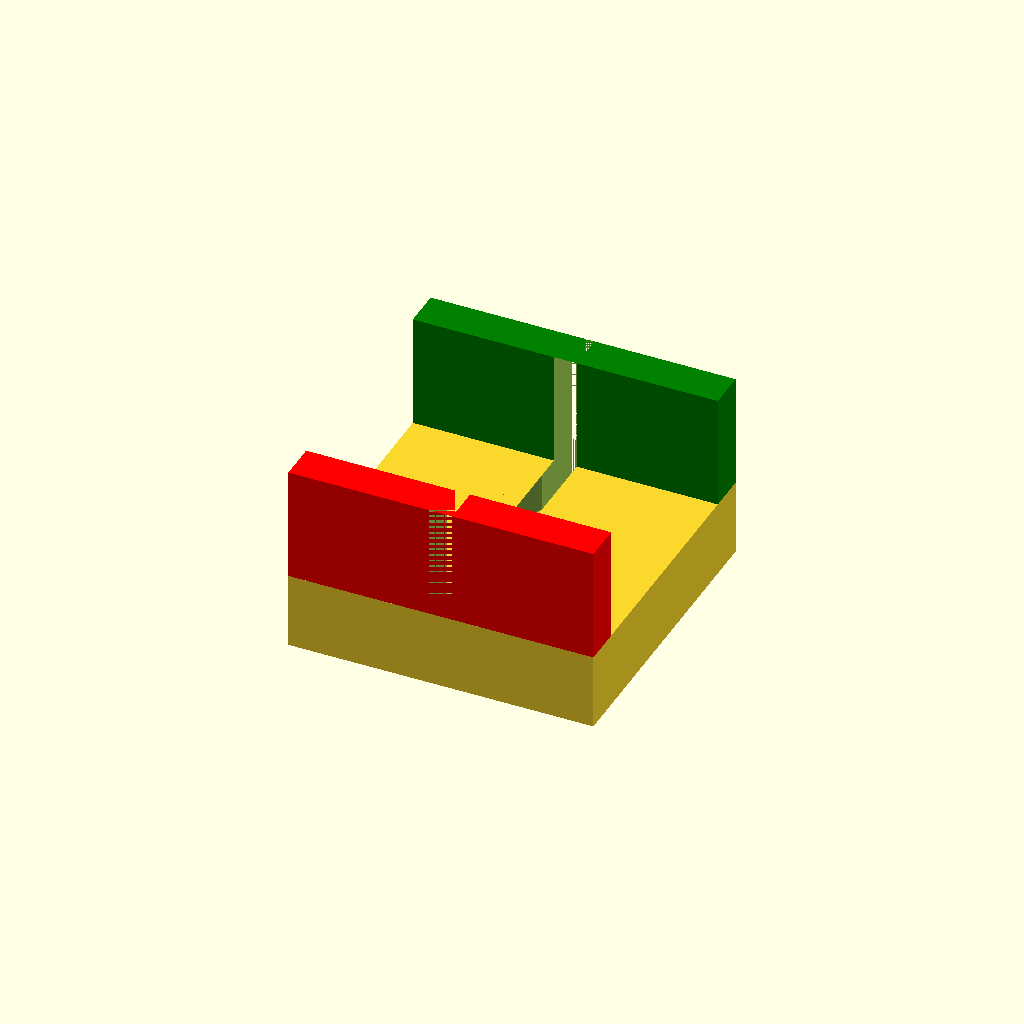
Cell 1: the model at its default parameters.
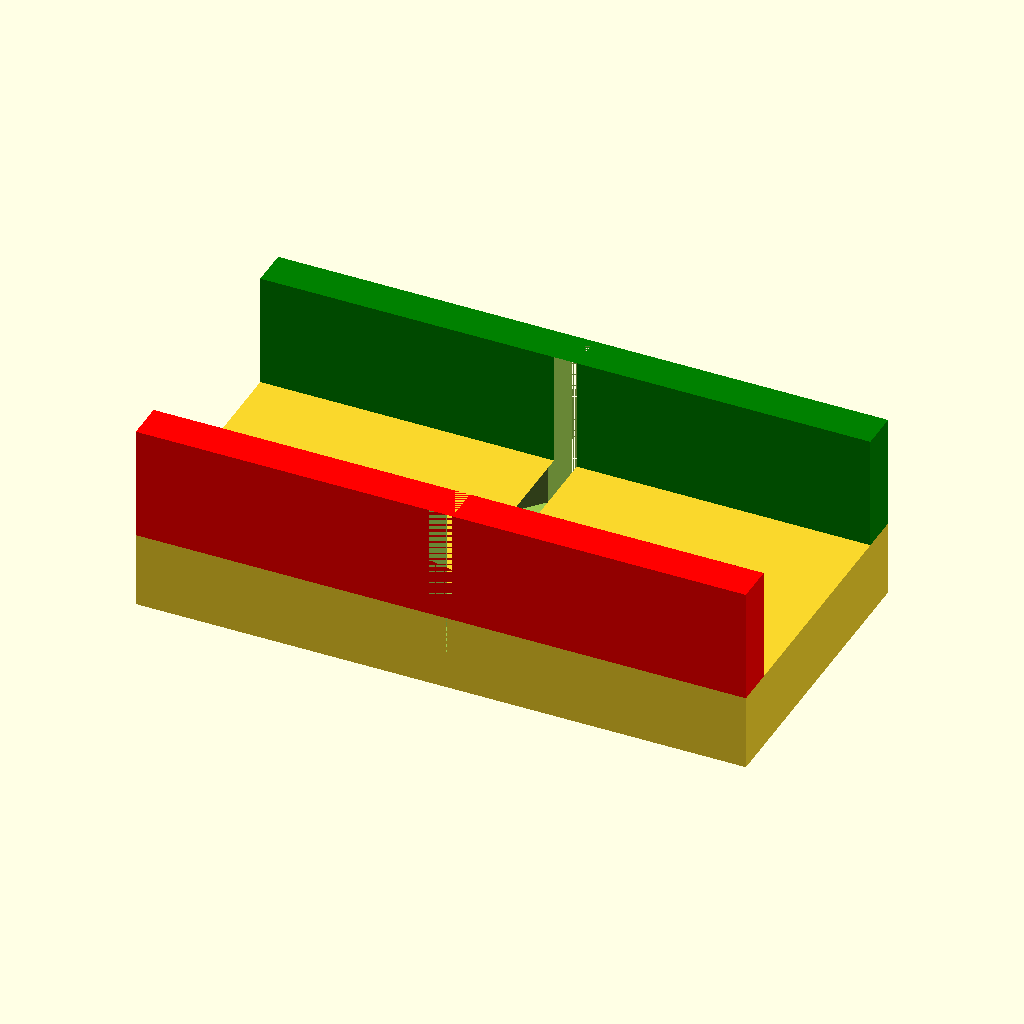
Cell 2: w = 80 (everything else at default).
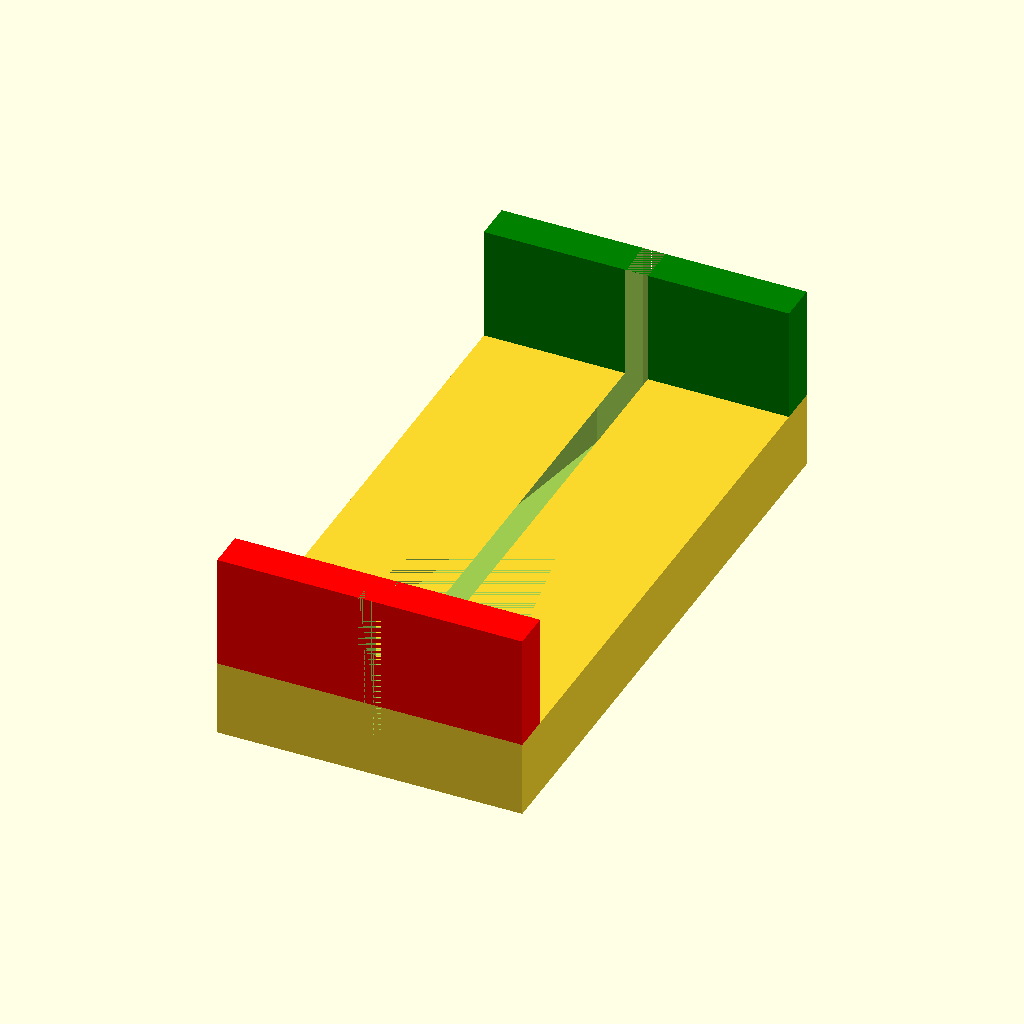
Cell 3 — d set to 80, the other parameters unchanged.
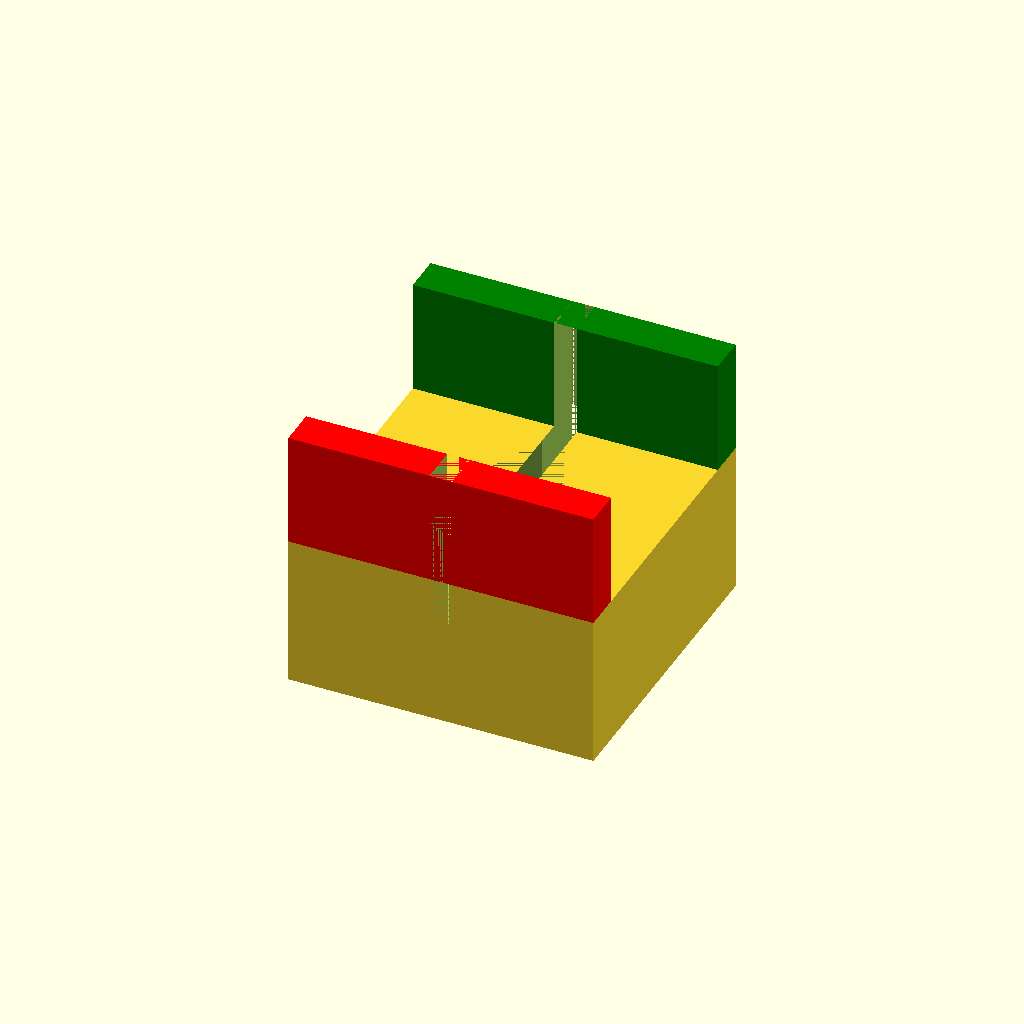
Cell 4: h = 20 (everything else at default).
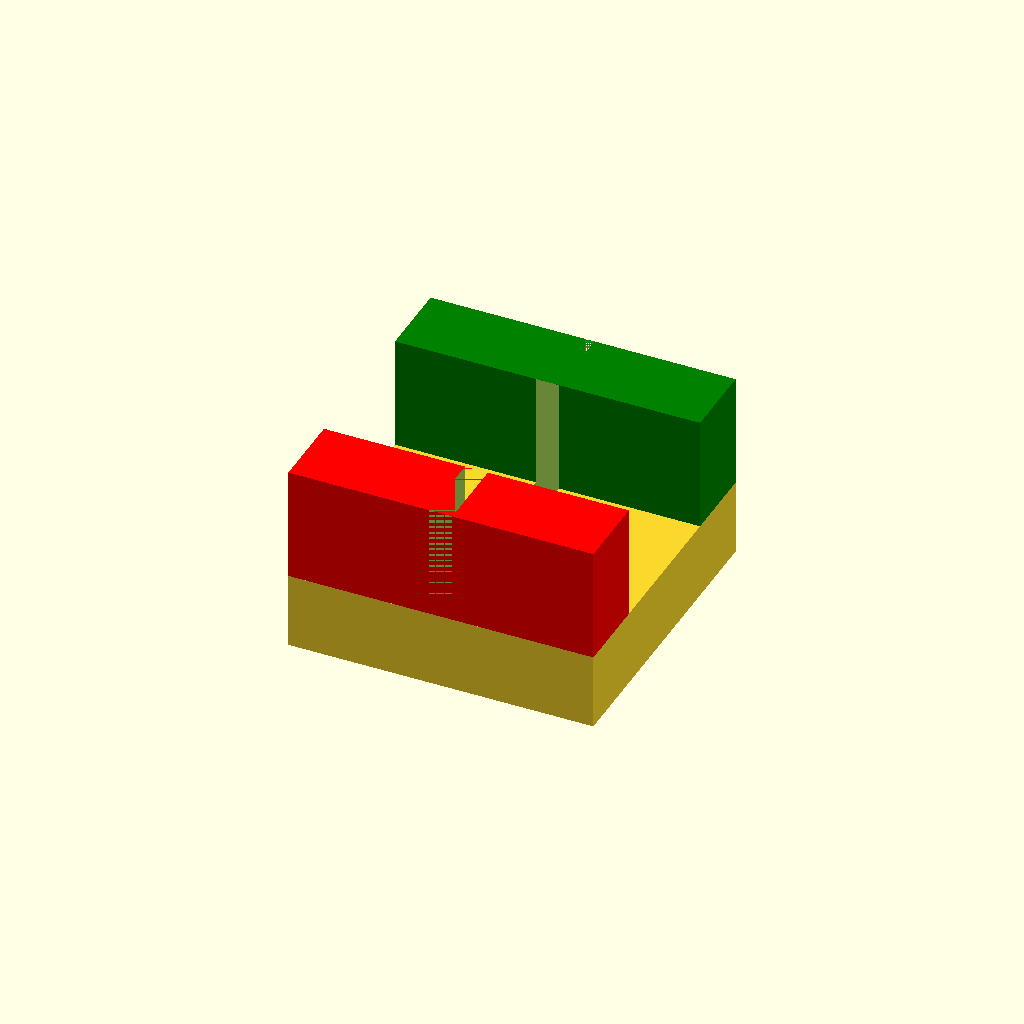
Cell 5 — wall_d set to 10, the other parameters unchanged.
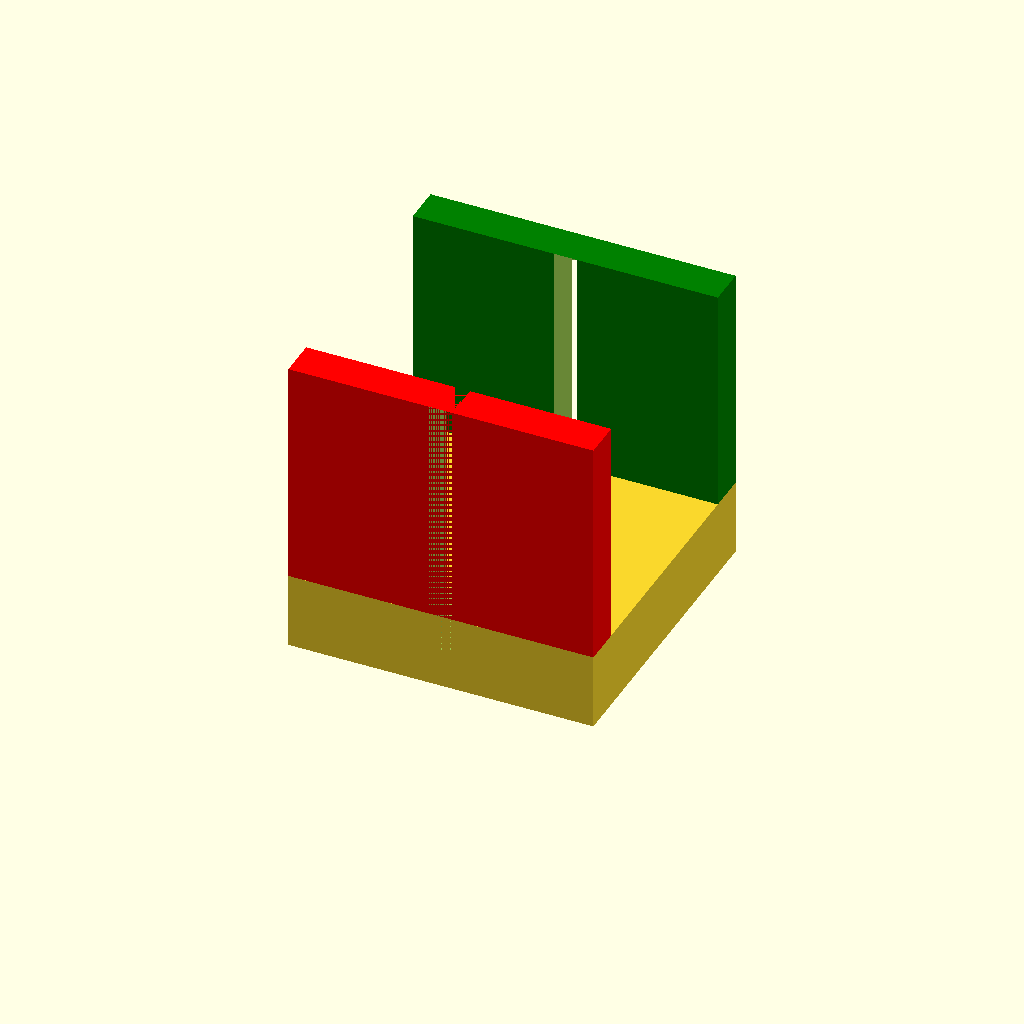
Cell 6: wall_h = 30 (everything else at default).
All cells are drawn from one camera (rotation 55°, 0°, 25°, orthographic, colour scheme Cornfield), so only the parameter changes between them.
Source of the model, random-stuff/pill-splitter.scad:
$fa = 1;
$fs = 0.15;

w = 40;
d = 40;
h = 10;

wall_d = 5;
wall_h = 15;

module splitter(blade_w) {
  difference() {
    union() {
      cube([w, d, h], center = true);
      
      color("red")
      translate([0, -(d - wall_d)/2, (wall_h+h) / 2])
      cube([w, wall_d, wall_h], center = true);

      color("green")
      translate([0, (d - wall_d)/2, (wall_h+h) / 2])
      cube([w, wall_d, wall_h], center = true);
    };
    
    translate([0, 0, (wall_h+h/2)/2])
    cube([blade_w, d, wall_h+h/2], center = true);
    
    translate([0, 0, h/4])
    linear_extrude(h/2, center = true) {
      polygon([
        [0, d/2 - wall_d],
        [-w/3, -(d/2 - wall_d)],
        [w/3, -(d/2 - wall_d)]
      ]);
    };
  };
};

splitter(3);
Customizer parameters (derived from the source; name, type, default, range or options):
w: number, default 40
d: number, default 40
h: number, default 10
wall_d: number, default 5
wall_h: number, default 15
